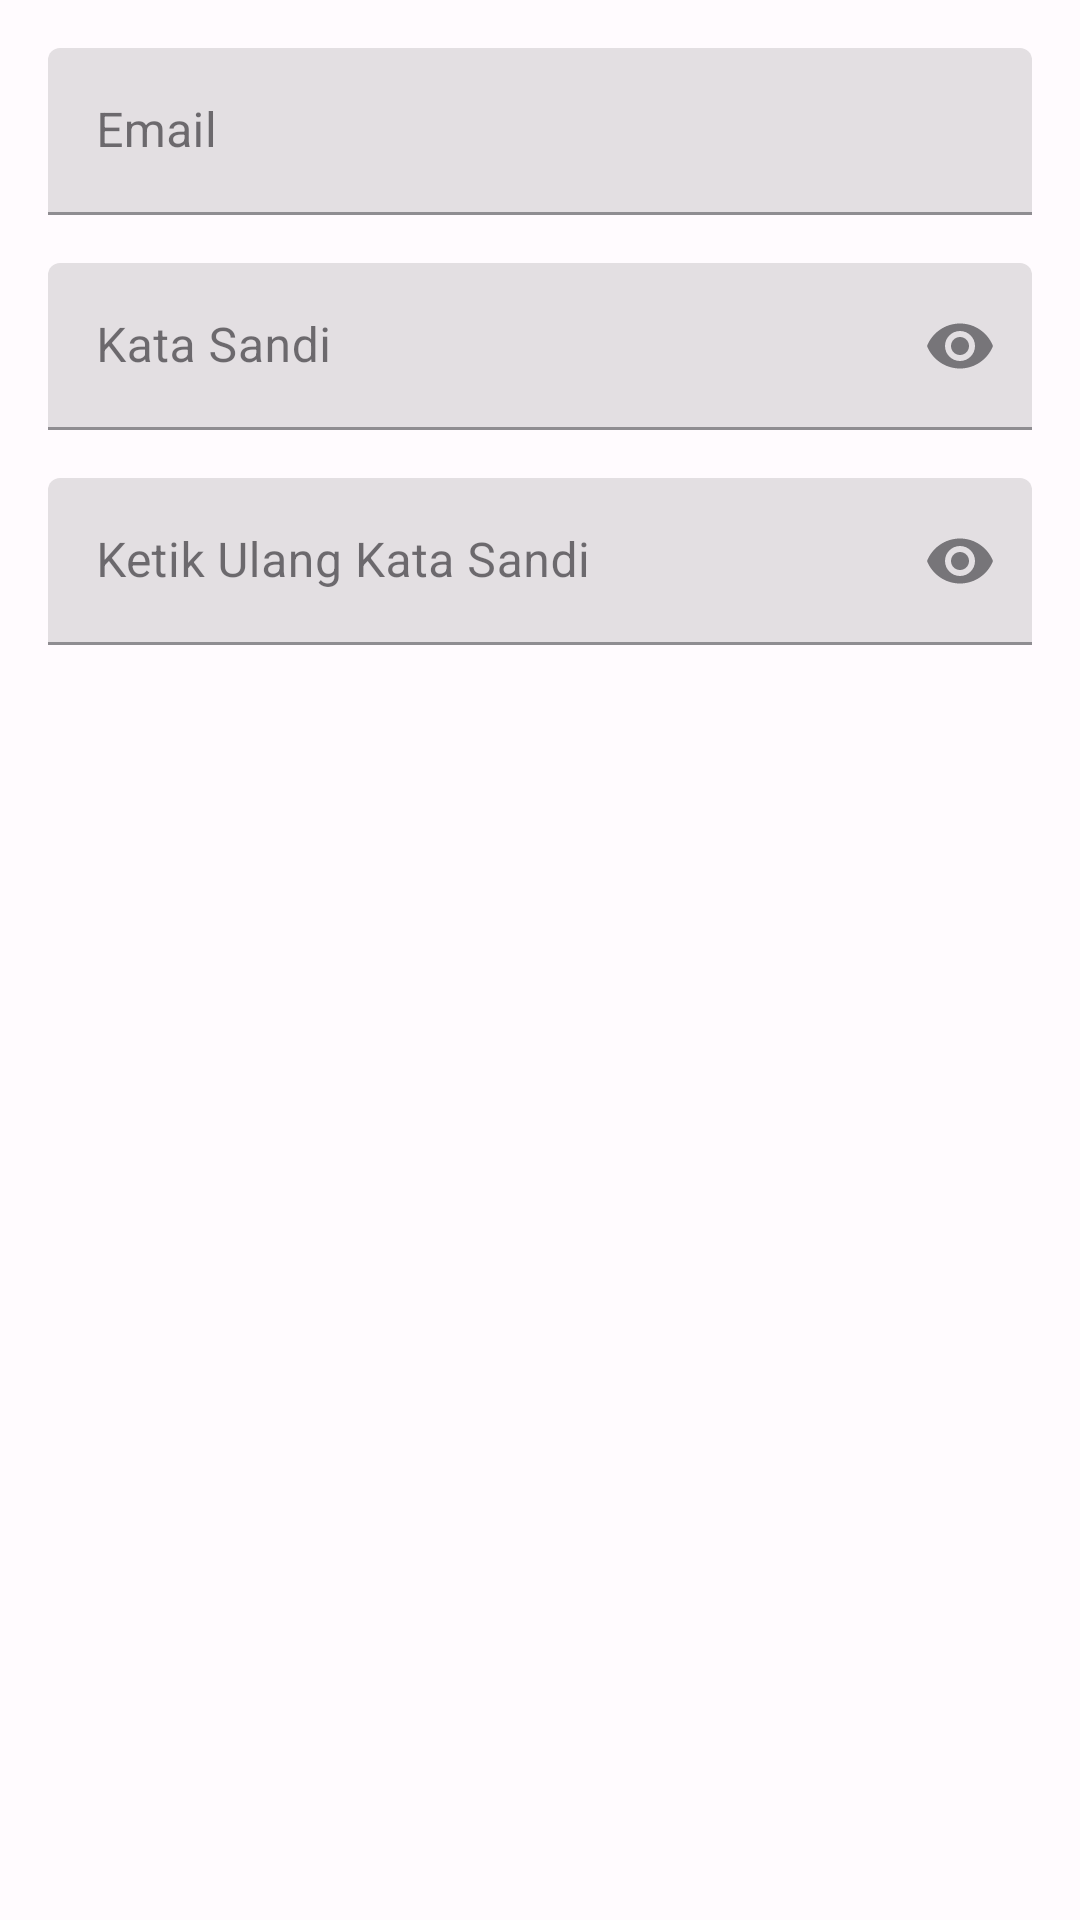

Here is an Android app screen rendered from its layout file. Give the layout XML and the strings, colors and styles it references.
<!-- AndroidManifest.xml: application theme AppTheme -->
<!-- res/layout/fragment_merchant_register_account.xml -->
<LinearLayout
    xmlns:android="http://schemas.android.com/apk/res/android"
    android:layout_width="match_parent"
    android:layout_height="wrap_content"
    xmlns:app="http://schemas.android.com/apk/res-auto"
    android:orientation="vertical"
    android:padding="16dp"
    android:gravity="center_horizontal">

    <com.google.android.material.textfield.TextInputLayout
        style="@style/Widget.MaterialComponents.TextInputLayout.FilledBox"
        android:layout_width="match_parent"
        android:layout_height="wrap_content"
        android:layout_marginBottom="16dp"
        android:hint="Email">

        <com.google.android.material.textfield.TextInputEditText
            android:id="@+id/edtEmail"
            android:layout_width="match_parent"
            android:layout_height="wrap_content"
            android:inputType="textEmailAddress"
            android:maxLines="1"
            android:nextFocusForward="@+id/edtPassword"
            android:imeOptions="actionNext"
            android:singleLine="true" />

    </com.google.android.material.textfield.TextInputLayout>

    <com.google.android.material.textfield.TextInputLayout
        style="@style/Widget.MaterialComponents.TextInputLayout.FilledBox"
        android:layout_width="match_parent"
        android:layout_height="wrap_content"
        android:layout_marginBottom="16dp"
        android:hint="Kata Sandi"
        app:endIconMode="password_toggle">

        <com.google.android.material.textfield.TextInputEditText
            android:id="@+id/edtPassword"
            android:layout_width="match_parent"
            android:layout_height="wrap_content"
            android:inputType="textPassword"
            android:maxLines="1"
            android:nextFocusForward="@+id/edtRetypePassword"
            android:imeOptions="actionNext"
            android:singleLine="true" />

    </com.google.android.material.textfield.TextInputLayout>

    <com.google.android.material.textfield.TextInputLayout
        style="@style/Widget.MaterialComponents.TextInputLayout.FilledBox"
        android:layout_width="match_parent"
        android:layout_height="wrap_content"
        android:hint="Ketik Ulang Kata Sandi"
        app:endIconMode="password_toggle">

        <com.google.android.material.textfield.TextInputEditText
            android:id="@+id/edtRetypePassword"
            android:layout_width="match_parent"
            android:layout_height="wrap_content"
            android:inputType="textPassword"
            android:maxLines="1"
            android:singleLine="true" />

    </com.google.android.material.textfield.TextInputLayout>


</LinearLayout>
<!-- resources referenced by this layout -->
<resources>
  <style name="AppTheme" parent="Theme.Material3.Light.NoActionBar">
          <item name="colorPrimary">@color/md_theme_primary</item>
          <item name="colorOnPrimary">@color/md_theme_onPrimary</item>
          <item name="colorPrimaryContainer">@color/md_theme_primaryContainer</item>
          <item name="colorOnPrimaryContainer">@color/md_theme_onPrimaryContainer</item>
          <item name="colorSecondary">@color/md_theme_secondary</item>
          <item name="colorOnSecondary">@color/md_theme_onSecondary</item>
          <item name="colorSecondaryContainer">@color/md_theme_secondaryContainer</item>
          <item name="colorOnSecondaryContainer">@color/md_theme_onSecondaryContainer</item>
          <item name="colorTertiary">@color/md_theme_tertiary</item>
          <item name="colorOnTertiary">@color/md_theme_onTertiary</item>
          <item name="colorTertiaryContainer">@color/md_theme_tertiaryContainer</item>
          <item name="colorOnTertiaryContainer">@color/md_theme_onTertiaryContainer</item>
          <item name="colorError">@color/md_theme_error</item>
          <item name="colorErrorContainer">@color/md_theme_errorContainer</item>
          <item name="colorOnError">@color/md_theme_onError</item>
          <item name="colorOnErrorContainer">@color/md_theme_onErrorContainer</item>
          <item name="android:colorBackground">@color/md_theme_background</item>
          <item name="colorOnBackground">@color/md_theme_onBackground</item>
          <item name="colorSurface">@color/md_theme_surface</item>
          <item name="colorOnSurface">@color/md_theme_onSurface</item>
          <item name="colorSurfaceVariant">@color/md_theme_surfaceVariant</item>
          <item name="colorOnSurfaceVariant">@color/md_theme_onSurfaceVariant</item>
          <item name="colorOutline">@color/md_theme_outline</item>
          <item name="colorOnSurfaceInverse">@color/md_theme_inverseOnSurface</item>
          <item name="colorSurfaceInverse">@color/md_theme_inverseSurface</item>
          <item name="colorPrimaryInverse">@color/md_theme_primaryInverse</item>
      </style>
  <color name="md_theme_primary">#6750A4</color>
  <color name="md_theme_onPrimary">#FFFFFF</color>
  <color name="md_theme_primaryContainer">#EADDFF</color>
  <color name="md_theme_onPrimaryContainer">#21005D</color>
  <color name="md_theme_secondary">#625B71</color>
  <color name="md_theme_onSecondary">#FFFFFF</color>
  <color name="md_theme_secondaryContainer">#E8DEF8</color>
  <color name="md_theme_onSecondaryContainer">#1D192B</color>
  <color name="md_theme_tertiary">#7D5260</color>
  <color name="md_theme_onTertiary">#FFFFFF</color>
  <color name="md_theme_tertiaryContainer">#FFD8E4</color>
  <color name="md_theme_onTertiaryContainer">#31111D</color>
  <color name="md_theme_error">#B3261E</color>
  <color name="md_theme_errorContainer">#F9DEDC</color>
  <color name="md_theme_onError">#FFFFFF</color>
  <color name="md_theme_onErrorContainer">#410E0B</color>
  <color name="md_theme_background">#FFFBFE</color>
  <color name="md_theme_onBackground">#1C1B1F</color>
  <color name="md_theme_surface">#FFFBFE</color>
  <color name="md_theme_onSurface">#1C1B1F</color>
  <color name="md_theme_surfaceVariant">#E7E0EC</color>
  <color name="md_theme_onSurfaceVariant">#49454F</color>
  <color name="md_theme_outline">#79747E</color>
  <color name="md_theme_inverseOnSurface">#F4EFF4</color>
  <color name="md_theme_inverseSurface">#313033</color>
  <color name="md_theme_primaryInverse">#D0BCFF</color>
</resources>
